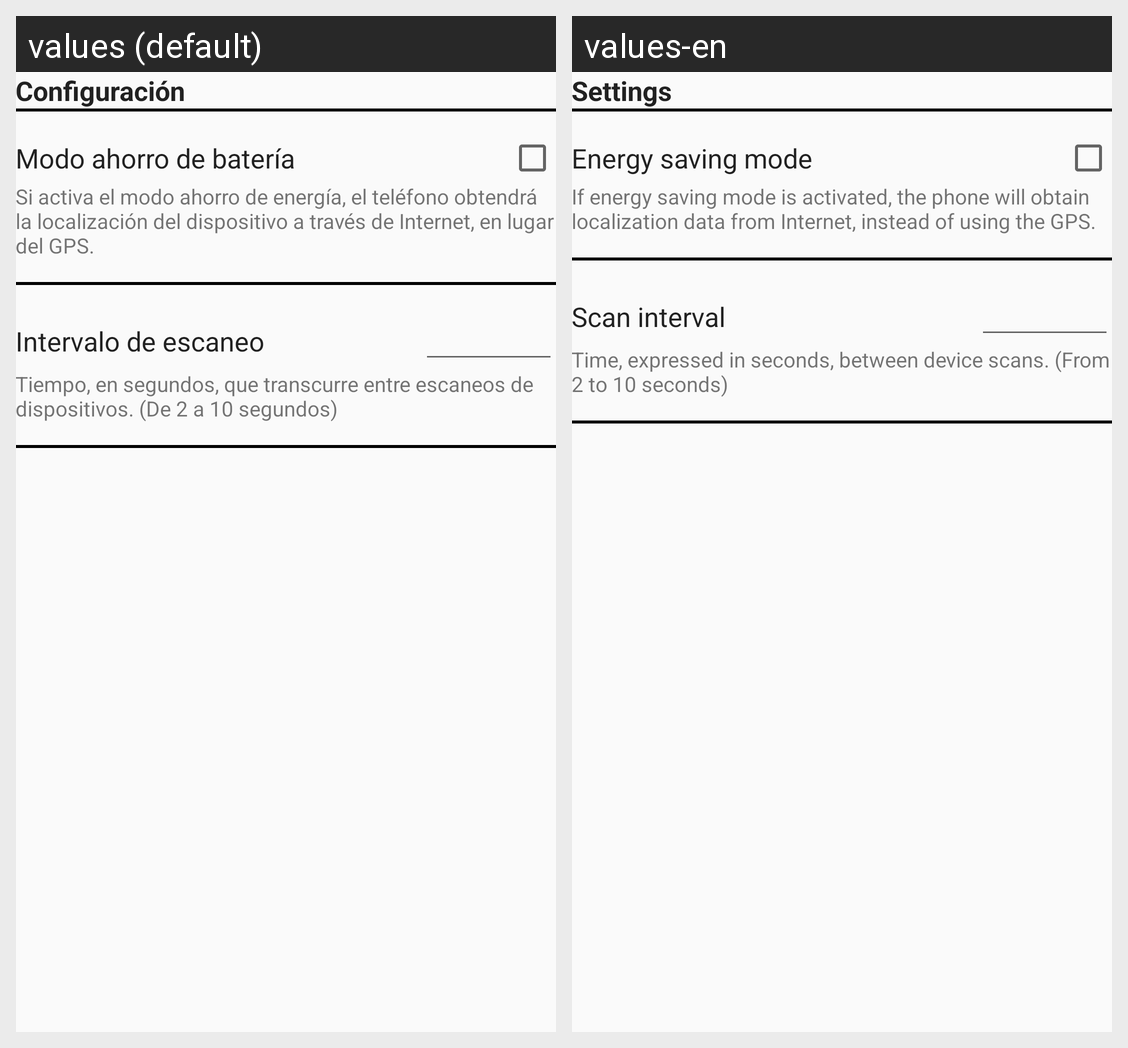

For this localized Android screen grid, give each drawn string resource with its value in every locale shown.
Android screen res/layout/activity_settings.xml rendered under 2 locales, left to right: values (default), values-en. Device: Nexus 5 (rendered at 1080×1920; each locale shown at half size, 540×960, under a caption strip naming it); theme AppTheme.
Strings drawn on this screen, with the default value and each locale's value (text and hints the layout hard-codes, and strings that could not be matched under every locale, appear in the picture but are not listed):

action_settings
  values: Configuración
  values-en: Settings

energy_saving_text
  values: Modo ahorro de batería
  values-en: Energy saving mode

energy_saving_explanation
  values: Si activa el modo ahorro de energía, el teléfono obtendrá la localización del dispositivo a través de Internet, en lugar del GPS.
  values-en: If energy saving mode is activated, the phone will obtain localization data from Internet, instead of using the GPS.

interval_text
  values: Intervalo de escaneo
  values-en: Scan interval

interval_explanation
  values: Tiempo, en segundos, que transcurre entre escaneos de dispositivos. (De 2 a 10 segundos)
  values-en: Time, expressed in seconds, between device scans. (From 2 to 10 seconds)
